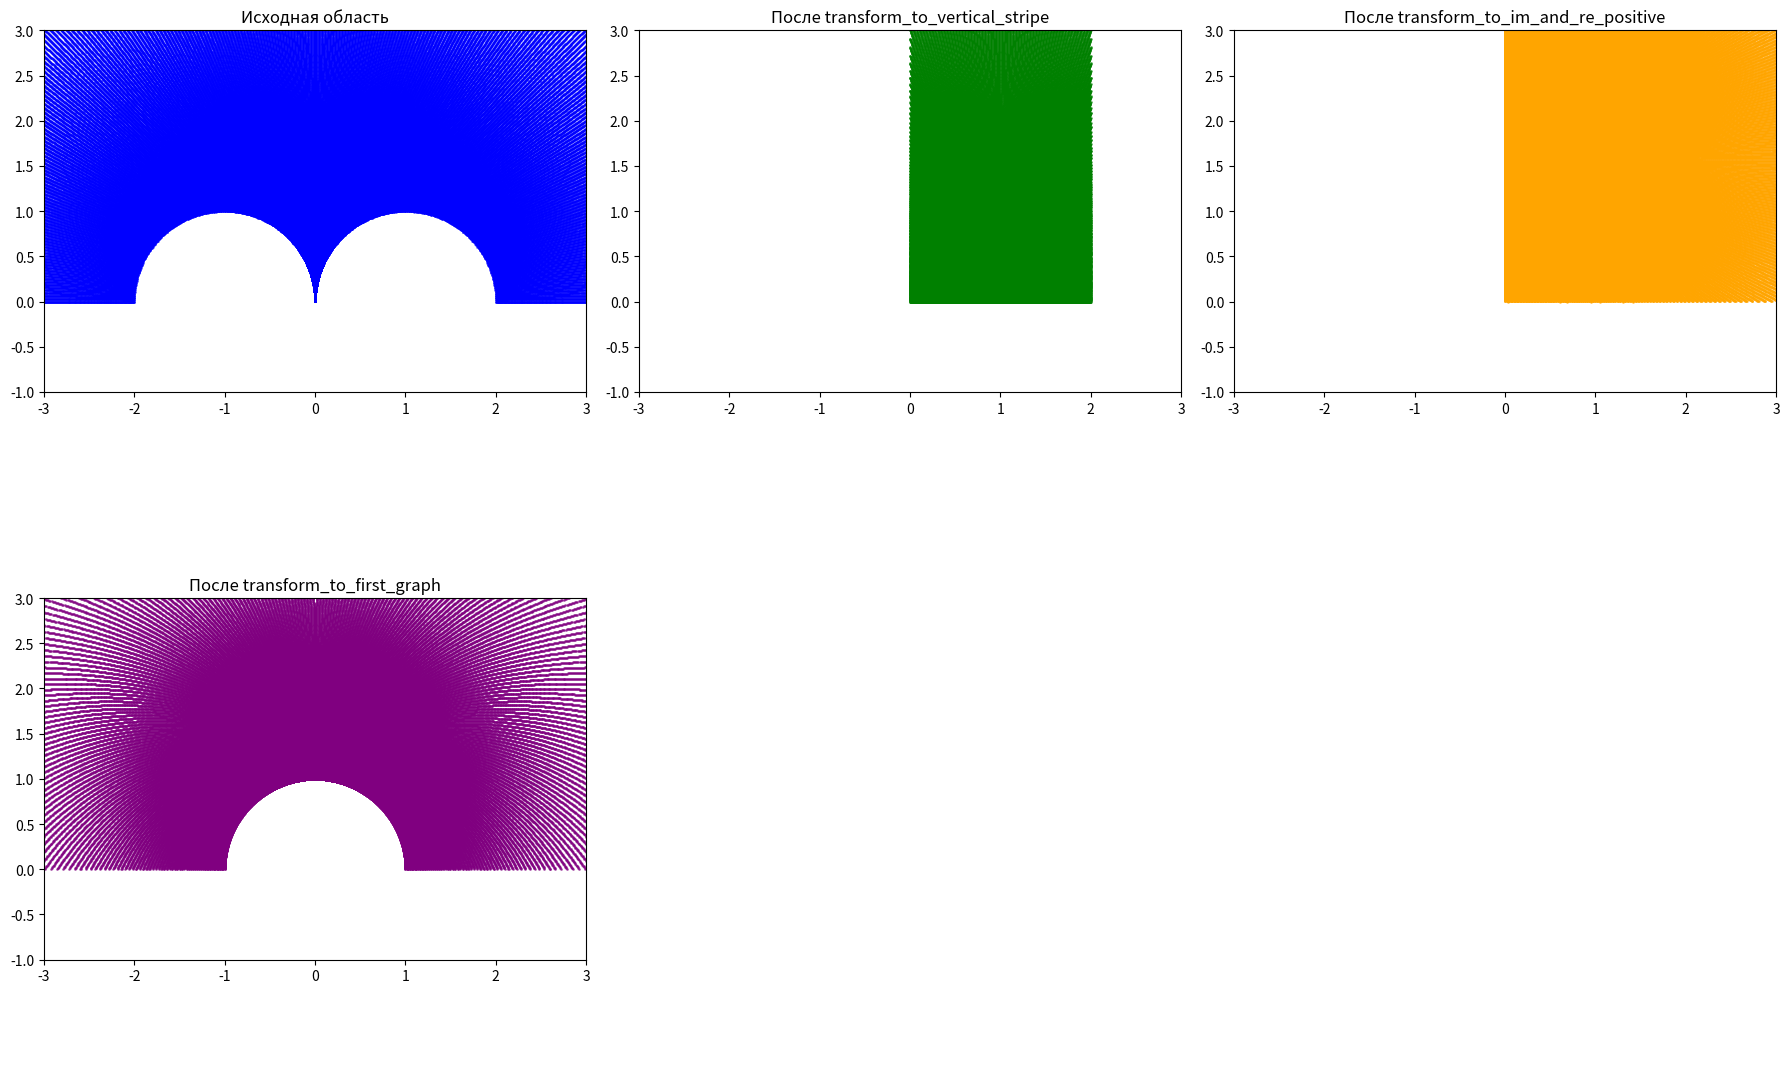

Reproduce this figure in Python.
import numpy as np
import matplotlib.pyplot as plt

def transform_to_first_graph(z):
    return np.exp(z)

def transform_to_im_and_re_positive(z):
    return (np.pi/1j)*(z/2 - 1)

def transform_to_vertical_stripe(z):
    return (z - 2) / z

def generate_domain():
    theta = np.linspace(0, np.pi, 300)
    r = np.geomspace(0.00000000000000000001, 90000, 30000)  # Логарифмическое распределение
    R, T = np.meshgrid(r, theta)

    # преобразование полярных координат в декартовые
    X = R * np.cos(T)
    Y = R * np.sin(T)

    # комплексные координаты
    Z = X + 1j * Y

    # исключаем области |z-1| <= 1 и |z+1| <= 1
    mask = (np.abs(Z - 1) > 1) & (np.abs(Z + 1) > 1)
    Z_filtered = Z[mask]

    return Z_filtered

# исходная область: Im(z) > 0, |z+1| > 1, |z-1| > 1
Z_fill = generate_domain()

# обратные преобразования
W1 = transform_to_vertical_stripe(Z_fill)
W2 = transform_to_im_and_re_positive(W1)
W3 = transform_to_first_graph(W2)

# Визуализация всех шагов
fig, ax = plt.subplots(2, 3, figsize=(18, 12))

ax[0, 0].scatter(np.real(Z_fill), np.imag(Z_fill), s=1, color='blue', alpha=0.6)
ax[0, 0].set_title("Исходная область")
ax[0, 0].set_xlim(-3, 3)
ax[0, 0].set_ylim(-1, 3)
ax[0, 0].set_aspect('equal')

ax[0, 1].scatter(np.real(W1), np.imag(W1), s=1, color='green', alpha=0.6)
ax[0, 1].set_title("После transform_to_vertical_stripe")
ax[0, 1].set_xlim(-3, 3)
ax[0, 1].set_ylim(-1, 3)
ax[0, 1].set_aspect('equal')

ax[0, 2].scatter(np.real(W2), np.imag(W2), s=1, color='orange', alpha=0.6)
ax[0, 2].set_title("После transform_to_im_and_re_positive")
ax[0, 2].set_xlim(-3, 3)
ax[0, 2].set_ylim(-1, 3)
ax[0, 2].set_aspect('equal')

ax[1, 0].scatter(np.real(W3), np.imag(W3), s=1, color='purple', alpha=0.6)
ax[1, 0].set_title("После transform_to_first_graph")
ax[1, 0].set_xlim(-3, 3)
ax[1, 0].set_ylim(-1, 3)
ax[1, 0].set_aspect('equal')

ax[1, 1].axis('off')
ax[1, 2].axis('off')

plt.tight_layout()
plt.show()
